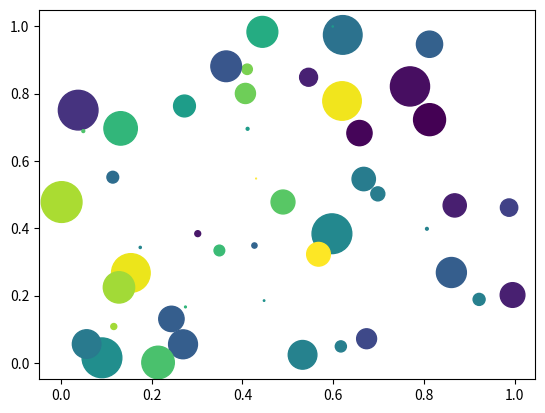

The matplotlib source for this figure:
from array import array
from itertools import count

import matplotlib.pyplot as plt

"""
Matplotlib 산점도 그리기
산점도 (Scatter plot)는 두 변수의 상관 관계를 직교 좌표계의 평면에 점으로 표현하는 그래프입니다.
matplotlib.pyplot 모듈의 scatter() 함수를 이용하면 산점도를 그릴 수 있습니다.
Keyword: plt.scatter(), scatter plot, 산점도
"""
import numpy as np

# np.random.seed(100)

n = 50
x = np.random.rand(n)
y = np.random.rand(n)
print(x)
print(y)

# plt.scatter(x, y)
area = (30 * np.random.rand(n))**2
colors = np.random.rand(n)

plt.scatter(x, y, s=area, c=colors)
plt.show()
